Run: headless pygame with SDL's dummy video driver; simulated clock (each Clock.tick advances the game by its frame time, no real sleeping); random seed 0; keys injected as events and as key.get_pressed() state; no mouse input.
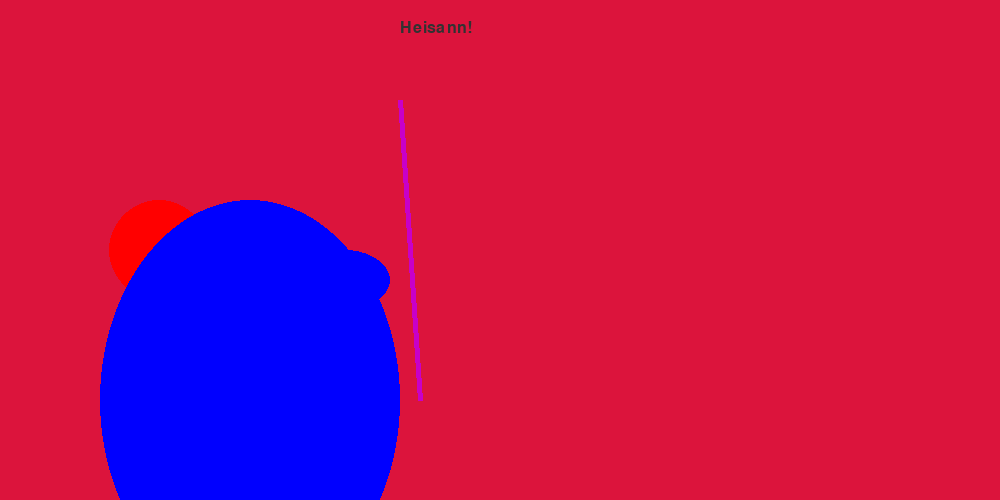
Frame 1 of 4 · flips 1–60 · no input
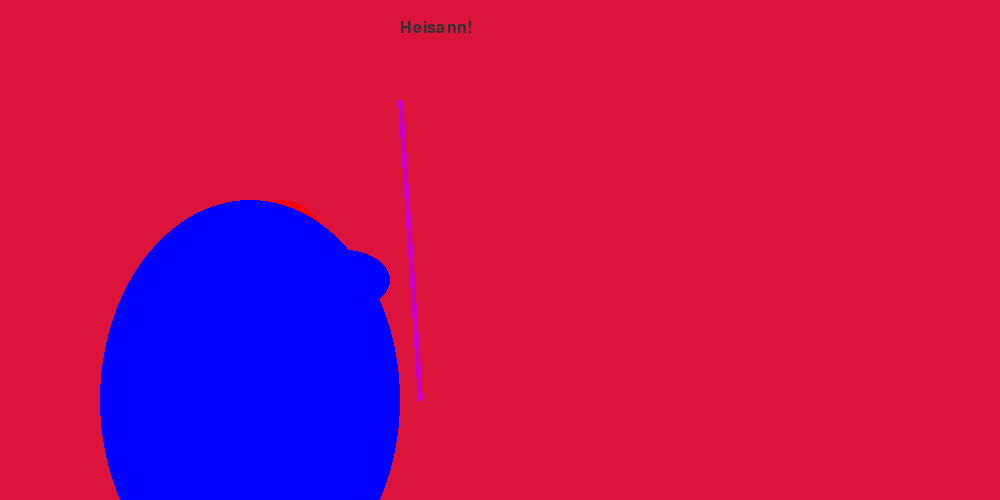
Frame 2 of 4 · flips 61–180 · tapped SPACE, RETURN · held RIGHT (→), D
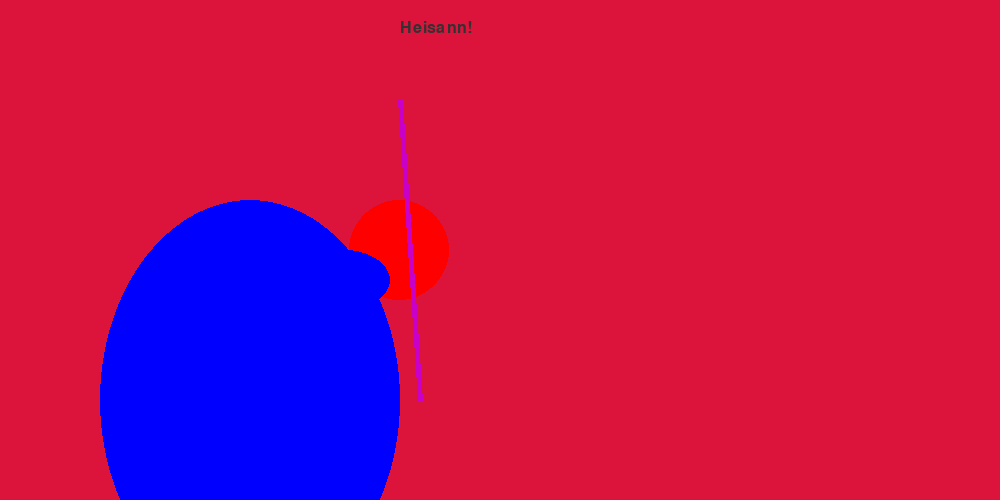
Frame 3 of 4 · flips 181–300 · held DOWN (↓), S
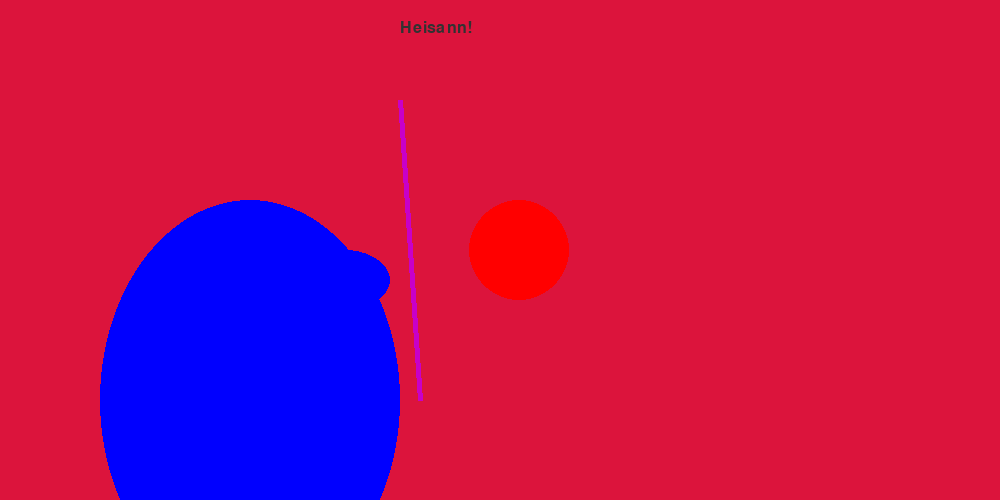
Frame 4 of 4 · flips 301–420 · held LEFT (←), A, UP (↑), W

The pygame program that drew these frames:

import pygame as pg
"""
Lager fire figurer
Sirkel
Rektangel
Ellipse
Linje
Tekst
"""
# Initialiserer/starter pygame
pg.init()

# Oppretter et vindu der vi skal "tegne" innholdet vårt
VINDU_BREDDE = 1000
VINDU_HOYDE  = 500
vindu = pg.display.set_mode([VINDU_BREDDE, VINDU_HOYDE])

print(type(vindu))

# Angir hvilken skrifttype og tekststørrelse vi vil bruke på tekst
font = pg.font.SysFont("Arial", 24)

#lageren klokke
# Create a clock object
klokka = pg.time.Clock()

# Gjenta helt til brukeren lukker vinduet
fortsett = True
tall = 0
while fortsett:

    # Sjekker om brukeren har lukket vinduet
    for event in pg.event.get():
        if event.type == pg.QUIT:
            fortsett = False

    # Farger bakgrunnen hvit
    vindu.fill(color="crimson")

    # Tegner en sirkel
    pg.draw.circle(vindu, (255, 0, 0), (100+tall, 250), 50)
    # Tegner et rektangel
    pg.draw.rect(vindu, (0, 255, 0), (200, 250, 70, 90))
    # Tegner en ellipse
    pg.draw.ellipse(vindu, (0, 0, 255),(100,200,300,400))
        # Tegner en ellipse
    pg.draw.ellipse(vindu, (0, 0, 255), (300, 250, 90, 60))
    # Tegner en linje
    pg.draw.line(vindu, (200, 0, 200), (400, 100), (420, 400), 5)

    # Lager en tekst i form av et bilde og legger til bildet i vinduet
    bilde = font.render("Heisann!", True, (50, 50, 50))
    vindu.blit(bilde, (400, 20))

    # Oppdaterer alt innholdet i vinduet
    pg.display.flip()
    klokka.tick(60)
    tall +=1

# Avslutter pygame
pg.quit()
